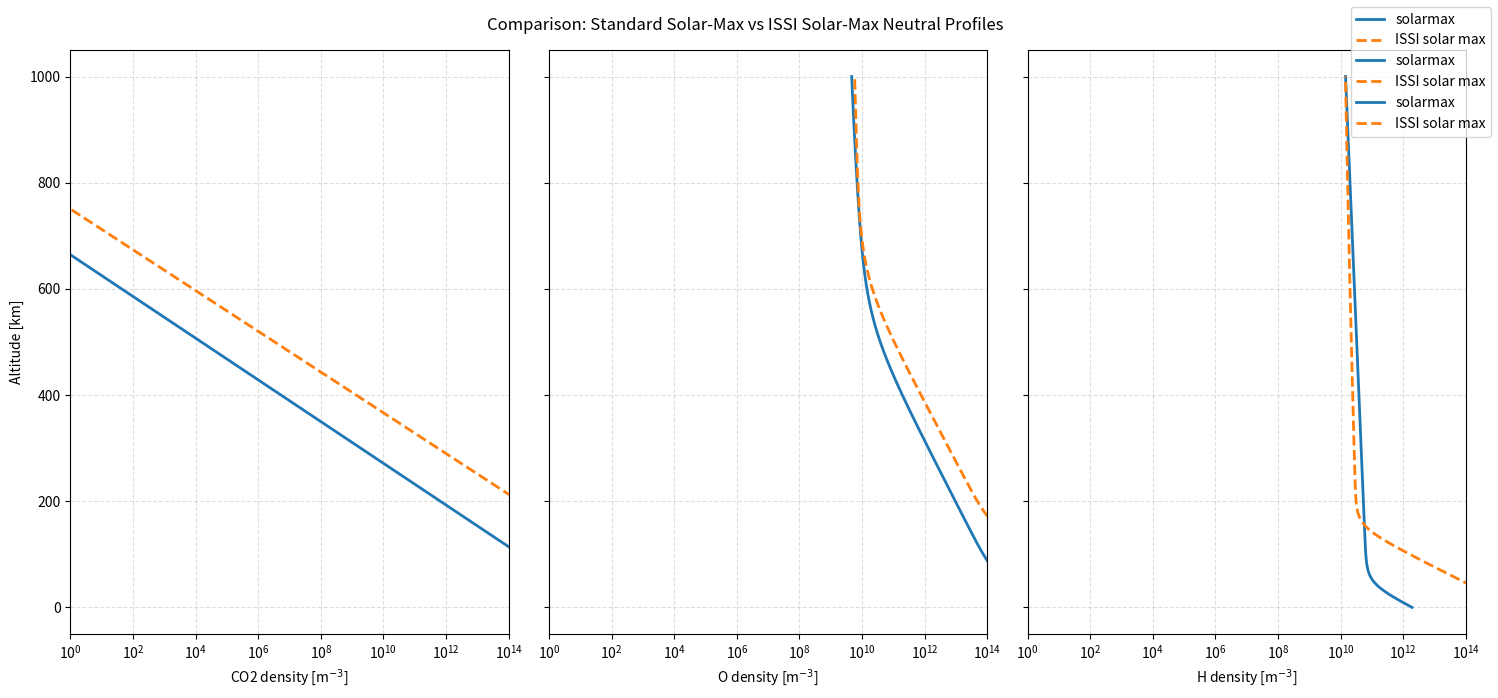

Write Python code to recreate this figure.
import numpy as np
import matplotlib.pyplot as plt


def mars_neutral_density(alt_m, case='issi_solar_max'):
    """
    Compute neutral densities (H, O, CO2) on Mars for a given solar condition
    using multi-exponential empirical models.

    Parameters
    ----------
    alt_m : float or ndarray
        Altitude in meters.
    case : str
        Solar activity case:
        'solarmin', 'solarmod', 'solarmax', or 'issi_solar_max', 'issi_solar_min'
        'solarmin', 'solarmod', 'solarmax' cases are somewhat unreliable

    Returns
    -------
    nH, nO, nCO2 : ndarray
        Neutral hydrogen, oxygen, and CO2 densities [m^-3].
    """

    # Convert altitude from meters → kilometers
    alt_km = np.asarray(alt_m) / 1000.0

    # Standard multi-exponential neutral profiles (cm^-3, scale heights in km)
    profiles = {
        'solarmin': {
            'n0': {'CO2': 1.1593e12, 'CO2x': 2.2258e11,
                   'O': 3.2278e9, 'Ox': 5.2695e8, 'Oh': 1.951e4, 'Ohx': 1.5248e3,
                   'H': 1.1307e7, 'Hx': 9.4936e5},
            'H': {'CO2': 5.2667, 'CO2x': 10.533,
                  'O': 9.486, 'Ox': 30.45, 'Oh': 290.5, 'Ohx': 2436.6,
                  'H': 13.133, 'Hx': 586.6}
        },

        'solarmod': {
            'n0': {'CO2': 4.435e12, 'CO2x': 8.0807e10,
                   'O': 8.0283e9, 'Ox': 5.1736e8, 'Oh': 6.3119e4, 'Ohx': 3.9646e3,
                   'H': 1.8374e6, 'Hx': 7.3638e4},
            'H': {'CO2': 6.5631, 'CO2x': 17.064,
                  'O': 13.34, 'Ox': 50.025, 'Oh': 290.5, 'Ohx': 2436.6,
                  'H': 13.133, 'Hx': 610.0}
        },

        'solarmax': {
            'n0': {'CO2': 4.435e12, 'CO2x': 8.0807e10,
                   'O': 8.0283e9, 'Ox': 5.1736e8, 'Oh': 6.3119e4, 'Ohx': 3.9646e3,
                   'H': 1.8374e6, 'Hx': 7.3638e4},
            'H': {'CO2': 6.5631, 'CO2x': 17.064,
                  'O': 13.34, 'Ox': 50.025, 'Oh': 290.5, 'Ohx': 2436.6,
                  'H': 13.133, 'Hx': 610.0}
        },
    }

    # -------------------------------
    # Special ISSI solar-maximum model
    # -------------------------------
    if case == "issi_solar_max":
        nCO2 = (5.88e18 * np.exp(-alt_km / 7.00) +
                3.55e13 * np.exp(-alt_km / 16.67)) * 1e6

        nO_cold = (2.33e13 * np.exp(-alt_km / 12.27) +
                   2.84e09 * np.exp(-alt_km / 48.57)) * 1e6

        nO_hot = (1.56e4 * np.exp(-alt_km / 696.9) +
                  2.92e3 * np.exp(-alt_km / 2891.) +
                  5.01e4 * np.exp(-alt_km / 99.19)) * 1e6

        nH_cold = (1e3 * np.exp(9.25e5 * (1/(alt_km+3393.5) - 1/3593.5))) * 1e6
        nH_hot  = (3e4 * np.exp(1.48e4 * (1/(alt_km+3393.5) - 1/3593.5))) * 1e6
        return (nH_cold + nH_hot, nO_cold + nO_hot, nCO2)

    elif case == "issi_solar_min":
        nCO2 = (6.04e18 * np.exp(-alt_km / 6.98) +
                1.67e15 * np.exp(-alt_km / 11.49)) * 1e6
        nO = (5.85e13 * np.exp(-alt_km / 10.56) +
              7.02e9 * np.exp(-alt_km / 33.97) +
              5.23e3 * np.exp(-alt_km/626.2) +
              9.76e2 * np.exp(-alt_km/2790) +
              3.71e4 * np.exp( -alt_km/ 88.47)) * 1e6
        nH = (1.5e5 * np.exp(25965 * (1/(alt_km+3393.5) - 1/3593.5)) +
              1.9e4 * np.exp(10365 * (1/(alt_km+3393.5) - 1/3593.5))) * 1e6
        return nH, nO, nCO2

    # If not ISSI model, must be in profiles dict
    if case not in profiles:
        raise ValueError("Invalid case. Choose 'solarmin', 'solarmod', 'solarmax', or 'issi_solar_max', 'issi_solar_min'")

    # Retrieve empirical parameters
    p = profiles[case]
    n0, H_km = p['n0'], p['H']

    # Convert cm^-3 → m^-3 (multiply by 1e6)
    nCO2 = (n0['CO2']  * np.exp(-alt_km / H_km['CO2']) +
            n0['CO2x'] * np.exp(-alt_km / H_km['CO2x'])) * 1e6

    nO = (n0['O']   * np.exp(-alt_km / H_km['O']) +
          n0['Ox']  * np.exp(-alt_km / H_km['Ox']) +
          n0['Oh']  * np.exp(-alt_km / H_km['Oh']) +
          n0['Ohx'] * np.exp(-alt_km / H_km['Ohx'])) * 1e6

    nH = (n0['H']  * np.exp(-alt_km / H_km['H']) +
          n0['Hx'] * np.exp(-alt_km / H_km['Hx'])) * 1e6

    return nH, nO, nCO2


# =====================================================================
#                      PLOT COMPARISON: ISSI vs SOLARMAX
# =====================================================================
if __name__ == '__main__':
    alt = np.linspace(0, 1000e3, 2000)

    nH_smax, nO_smax, nCO2_smax = mars_neutral_density(alt, "solarmax")
    nH_issi, nO_issi, nCO2_issi = mars_neutral_density(alt, "issi_solar_max")

    fig, ax = plt.subplots(1, 3, figsize=(15, 7), sharey=True)

    species = ["CO2", "O", "H"]
    solarmax_profiles = [nCO2_smax, nO_smax, nH_smax]
    issi_profiles     = [nCO2_issi, nO_issi, nH_issi]

    for i in range(3):
        ax[i].semilogx(solarmax_profiles[i], alt/1000, label="solarmax", lw=2)
        ax[i].semilogx(issi_profiles[i], alt/1000, label="ISSI solar max", lw=2, ls="--")

        ax[i].set_xlabel(f"{species[i]} density [m$^{{-3}}$]")
        ax[i].grid(True, which="both", ls="--", alpha=0.4)
        ax[i].set_xlim(1e0, 1e14)

    ax[0].set_ylabel("Altitude [km]")
    fig.suptitle("Comparison: Standard Solar-Max vs ISSI Solar-Max Neutral Profiles")
    fig.legend(loc="upper right")
    plt.tight_layout()
    plt.show()
